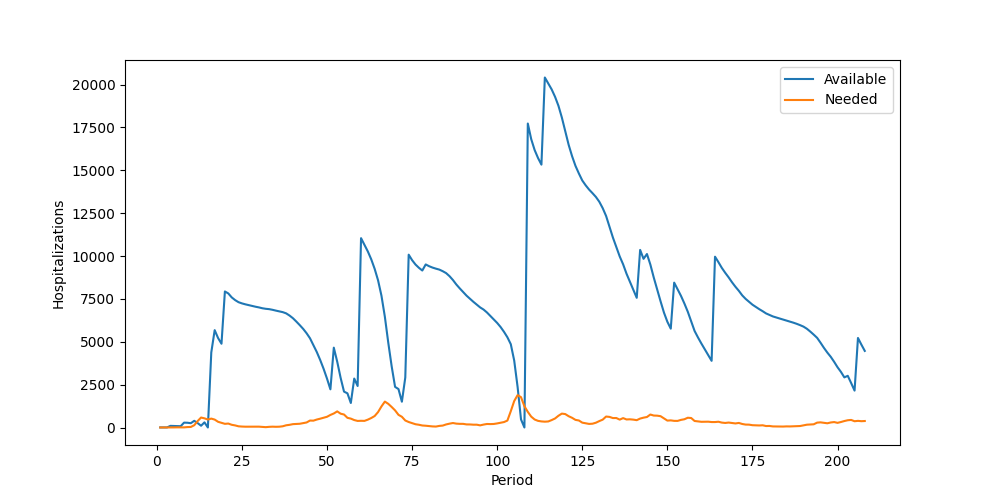

Data behind this chart, as committed beside it:
Period, Inventory, Arrived, Available, Needed, Succeeded, Failed, Lost
1, 5, 0, 5, 0, 0, 0, 0
2, 5, 0, 5, 0, 0, 0, 0
3, 5, 0, 5, 5, 5, 0, 0
4, 0, 95, 95, 6, 6, 0, 0
5, 89, 0, 89, 5, 5, 0, 0
6, 84, 0, 84, 9, 9, 0, 0
7, 75, 0, 75, 6, 6, 0, 0
8, 69, 215, 284, 7, 7, 0, 0
9, 277, 0, 277, 25, 25, 0, 0
10, 252, 0, 252, 32, 32, 0, 0
11, 220, 170, 390, 134, 134, 0, 0
12, 256, 0, 256, 377, 256, 121, 0
13, 0, 103, 103, 581, 103, 478, 0
14, 0, 300, 300, 534, 300, 234, 0
15, 0, 0, 0, 465, 0, 465, 0
16, 0, 4376, 4376, 519, 519, 0, 0
17, 3857, 1821, 5678, 461, 461, 0, 0
18, 5217, 0, 5217, 332, 332, 0, 0
19, 4885, 0, 4885, 274, 274, 0, 0
20, 4611, 3323, 7934, 214, 214, 0, 0
21, 7720, 99, 7819, 230, 230, 0, 0
22, 7589, 0, 7589, 158, 158, 0, 0
23, 7431, 0, 7431, 122, 122, 0, 0
24, 7309, 0, 7309, 70, 70, 0, 0
25, 7239, 0, 7239, 55, 55, 0, 0
26, 7184, 0, 7184, 47, 47, 0, 0
27, 7137, 0, 7137, 46, 46, 0, 0
28, 7091, 0, 7091, 47, 47, 0, 0
29, 7044, 0, 7044, 40, 40, 0, 0
30, 7004, 0, 7004, 49, 49, 0, 0
31, 6955, 0, 6955, 32, 32, 0, 0
32, 6923, 0, 6923, 20, 20, 0, 0
33, 6903, 0, 6903, 39, 39, 0, 0
34, 6864, 0, 6864, 48, 48, 0, 0
35, 6816, 0, 6816, 41, 41, 0, 0
36, 6775, 0, 6775, 47, 47, 0, 0
37, 6728, 0, 6728, 71, 71, 0, 0
38, 6657, 0, 6657, 129, 129, 0, 0
39, 6528, 0, 6528, 156, 156, 0, 0
40, 6372, 0, 6372, 196, 196, 0, 0
41, 6176, 0, 6176, 207, 207, 0, 0
42, 5969, 0, 5969, 218, 218, 0, 0
43, 5751, 0, 5751, 253, 253, 0, 0
44, 5498, 0, 5498, 293, 293, 0, 0
45, 5205, 0, 5205, 405, 405, 0, 0
46, 4800, 0, 4800, 399, 399, 0, 0
47, 4401, 0, 4401, 464, 464, 0, 0
48, 3937, 0, 3937, 514, 514, 0, 0
49, 3423, 0, 3423, 572, 572, 0, 0
50, 2851, 0, 2851, 625, 625, 0, 0
51, 2226, 0, 2226, 733, 733, 0, 0
52, 1493, 3163, 4656, 818, 818, 0, 0
53, 3838, 0, 3838, 940, 940, 0, 0
54, 2898, 0, 2898, 806, 806, 0, 0
55, 2092, 0, 2092, 757, 757, 0, 0
56, 1335, 659, 1994, 565, 565, 0, 0
57, 1429, 0, 1429, 518, 518, 0, 0
58, 911, 1943, 2854, 434, 434, 0, 0
59, 2420, 0, 2420, 383, 383, 0, 0
60, 2037, 9006, 11043, 391, 391, 0, 0
... 148 more rows
